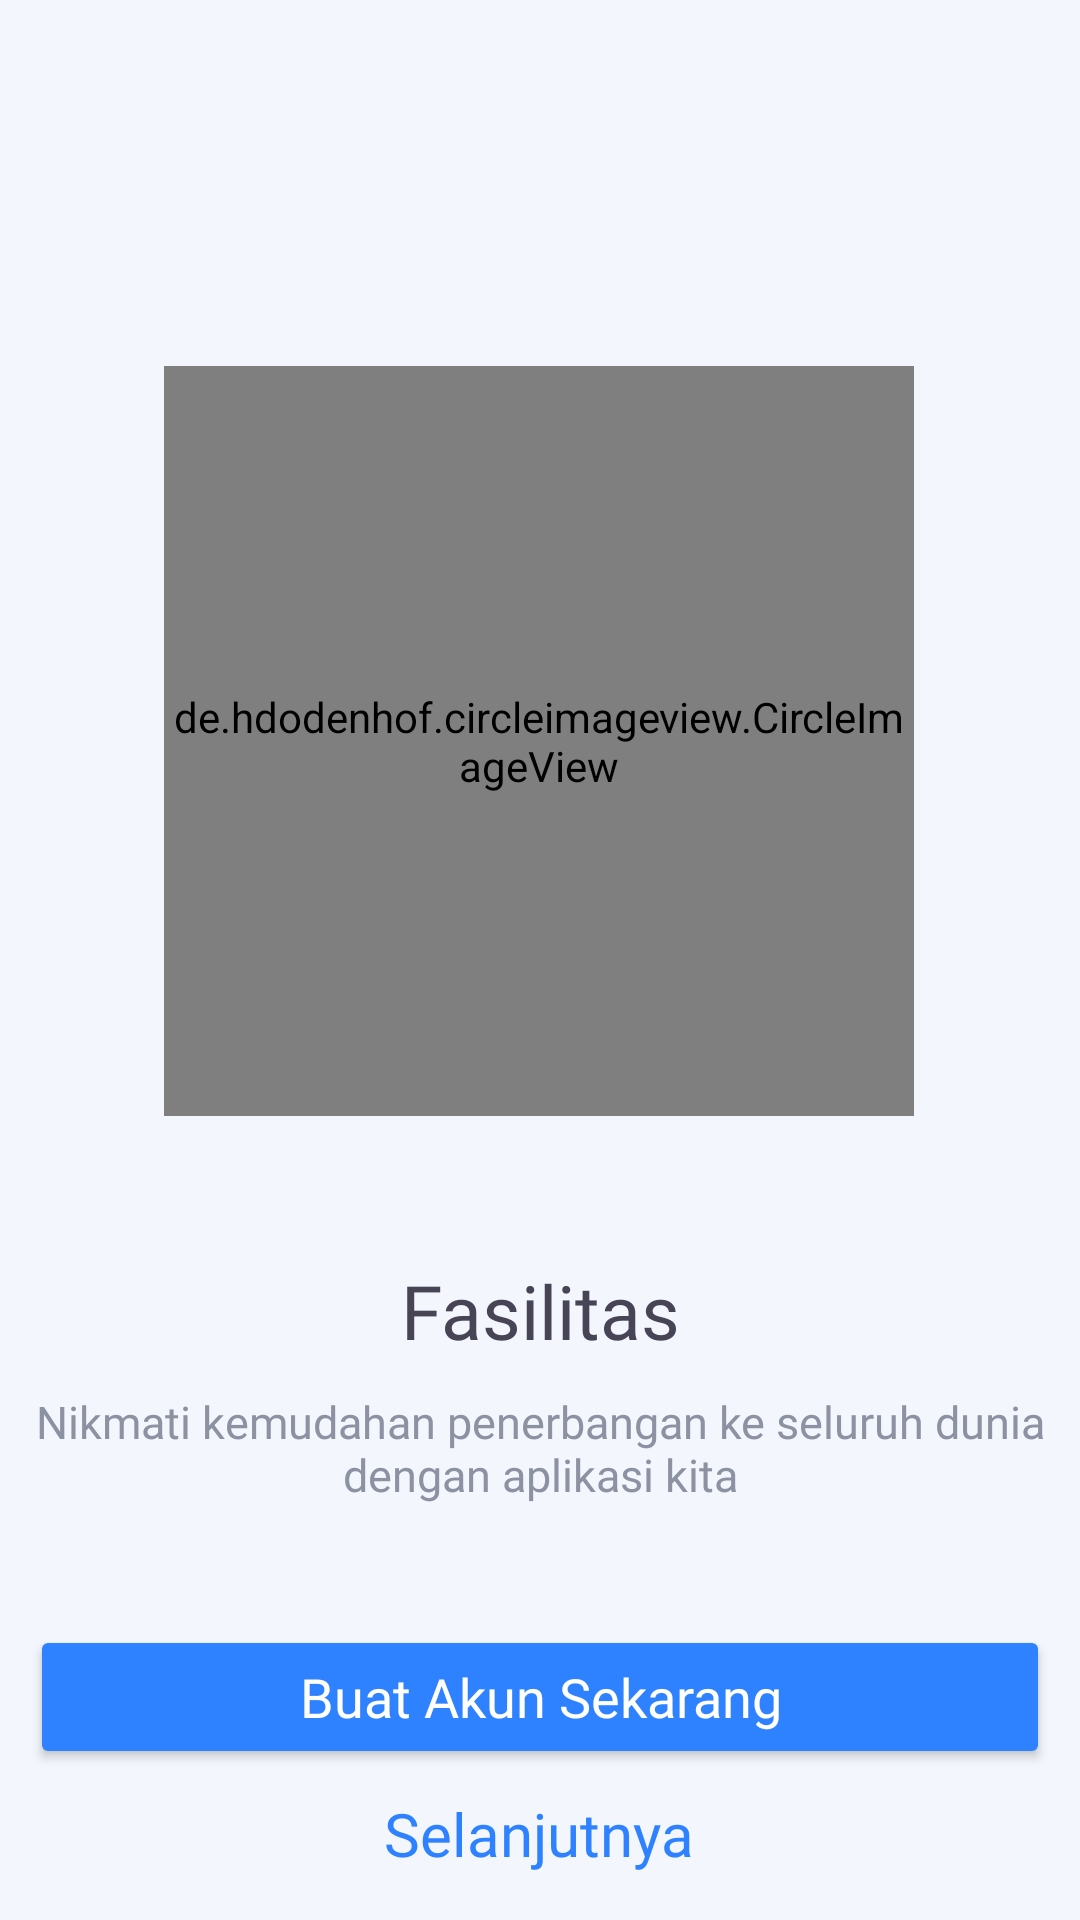

This screen was rendered from an Android layout file. Write that file and the resources it references.
<!-- AndroidManifest.xml: application theme Theme.GarudaNih -->
<!-- res/layout/activity_on_boarding_dua.xml -->
<?xml version="1.0" encoding="utf-8"?>
<androidx.constraintlayout.widget.ConstraintLayout xmlns:android="http://schemas.android.com/apk/res/android"
    xmlns:app="http://schemas.android.com/apk/res-auto"
    xmlns:tools="http://schemas.android.com/tools"
    android:layout_width="match_parent"
    android:layout_height="match_parent"
    android:padding="10dp"
    android:background="@color/warna_background"
    tools:context=".view.onboarding.OnBoardingDua">

    <de.hdodenhof.circleimageview.CircleImageView
        android:id="@+id/onboardingSatu"
        android:layout_width="250dp"
        android:layout_height="250dp"
        android:layout_marginTop="112dp"
        android:src="@drawable/onboarding_dua"
        app:layout_constraintEnd_toEndOf="parent"
        app:layout_constraintHorizontal_bias="0.496"
        app:layout_constraintStart_toStartOf="parent"
        app:layout_constraintTop_toTopOf="parent" />

    <TextView
        android:id="@+id/copywritingTittle"
        android:layout_width="wrap_content"
        android:layout_height="wrap_content"
        android:layout_marginTop="48dp"
        android:textSize="25sp"
        android:fontFamily="@font/poppins_bold"
        android:text="@string/fasilitas"
        android:textColor="@color/warna_primary_font"
        app:layout_constraintEnd_toEndOf="parent"
        app:layout_constraintStart_toStartOf="parent"
        app:layout_constraintTop_toBottomOf="@+id/onboardingSatu" />

    <TextView
        android:id="@+id/copywritingTDesc"
        android:layout_width="wrap_content"
        android:layout_height="wrap_content"
        android:layout_marginTop="10dp"
        android:textSize="15sp"
        android:fontFamily="@font/poppins_medium"
        android:text="@string/onboarding_desc_dua"
        android:textAlignment="center"
        android:textColor="@color/warna_secondary_font"
        app:layout_constraintEnd_toEndOf="parent"
        app:layout_constraintStart_toStartOf="parent"
        app:layout_constraintTop_toBottomOf="@+id/copywritingTittle" />

    <Button
        android:id="@+id/btnRegister"
        style="@style/firstbutton"
        android:layout_width="match_parent"
        android:layout_height="wrap_content"
        android:layout_marginVertical="40dp"
        android:paddingVertical="10dp"
        android:fontFamily="@font/poppins_medium"
        android:text="Buat Akun Sekarang"
        app:layout_constraintTop_toBottomOf="@+id/copywritingTDesc" />

    <TextView
        android:id="@+id/tvNext"
        android:layout_width="wrap_content"
        android:layout_height="wrap_content"
        android:layout_marginTop="8dp"
        android:fontFamily="@font/poppins_medium"
        android:text="Selanjutnya"
        android:textColor="@color/warna_button"
        app:layout_constraintEnd_toEndOf="parent"
        app:layout_constraintHorizontal_bias="0.498"
        app:layout_constraintStart_toStartOf="parent"
        android:textSize="20sp"
        app:layout_constraintTop_toBottomOf="@+id/btnRegister" />

</androidx.constraintlayout.widget.ConstraintLayout>
<!-- resources referenced by this layout -->
<resources>
  <color name="warna_background">#F3F7FD</color>
  <color name="warna_button">#2F82FF</color>
  <color name="warna_primary_font">#464455</color>
  <color name="warna_secondary_font">#8D92A3</color>
  <!-- drawable onboarding_dua: jpeg bitmap (drawable, 8378 bytes) -->
  <string name="fasilitas">Fasilitas</string>
  <string name="onboarding_desc_dua">Nikmati kemudahan penerbangan ke seluruh dunia dengan aplikasi kita</string>
  <style name="firstbutton">
          <item name="backgroundTint">@color/warna_button</item>
          <item name="android:textSize">18sp</item>
          <item name="cornerRadius">10dp</item>
          <item name="android:state_pressed">false</item>
          <item name="android:textColor">@color/white</item>
          <item name="textAllCaps">false</item>
      </style>
  <style name="Theme.GarudaNih" parent="Theme.MaterialComponents.DayNight.NoActionBar">
          
          <item name="background">@color/warna_background</item>
          <item name="colorPrimary">@color/warna_button</item>
          <item name="colorPrimaryVariant">@color/warna_second_button</item>
          <item name="colorOnPrimary">@color/warna_button</item>
          
          <item name="colorSecondary">@color/warna_button</item>
          <item name="colorSecondaryVariant">@color/teal_700</item>
          <item name="colorOnSecondary">@color/black</item>
          
          <item name="android:statusBarColor" tools:targetApi="l" tools:ignore="ObsoleteSdkInt">?attr/colorPrimaryVariant</item>
          
      </style>
  <color name="white">#FFFFFF</color>
  <color name="warna_second_button">#ADB1BC</color>
  <color name="teal_700">#FF018786</color>
  <color name="black">#FF000000</color>
</resources>
